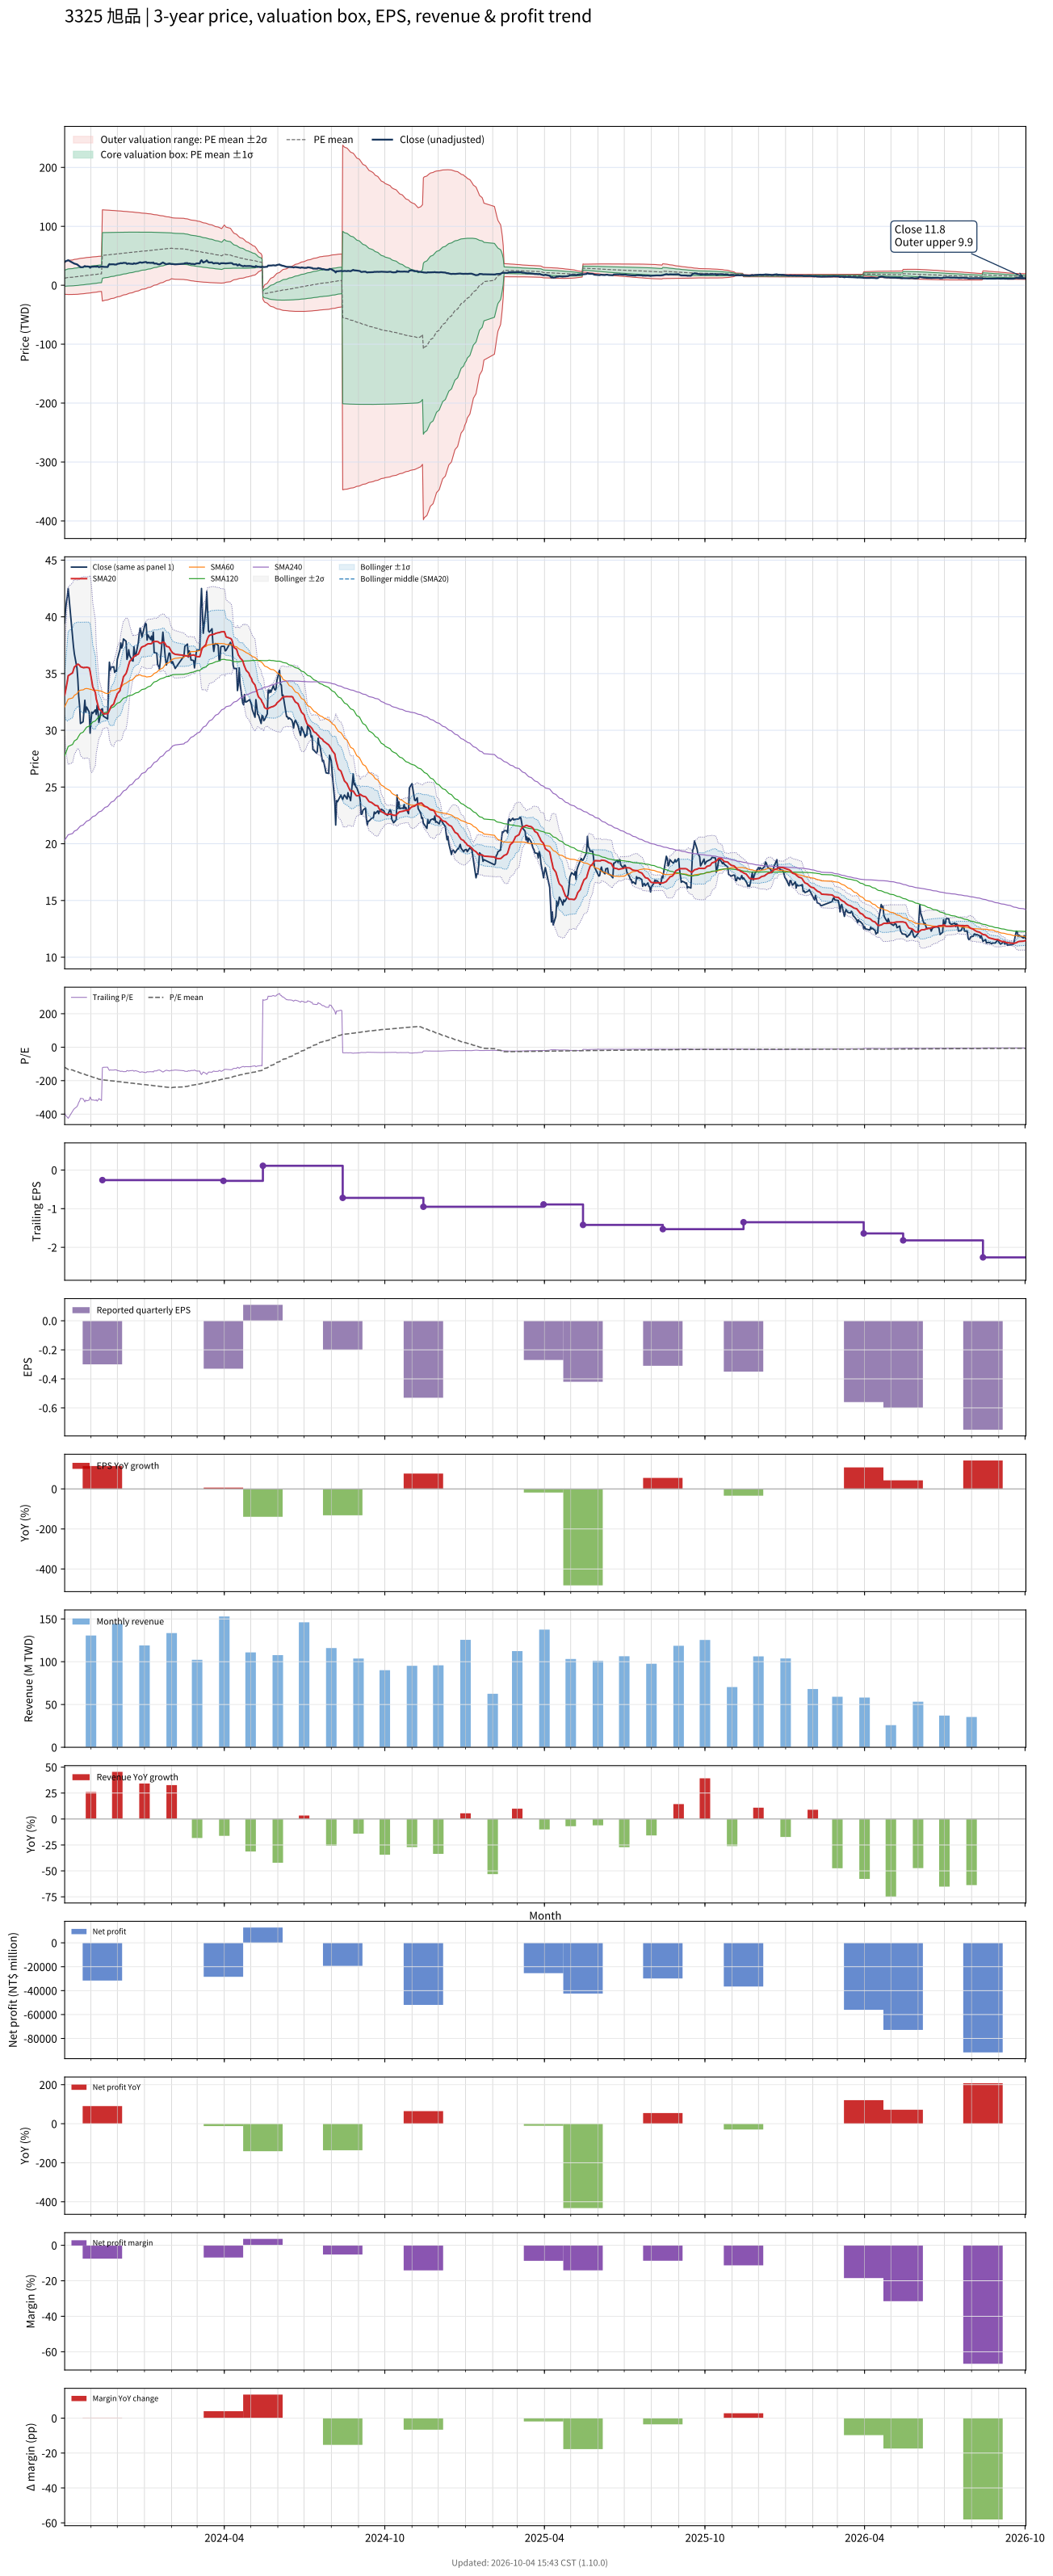

Data behind this chart, as committed beside it:
# chart-version: skill-stock-dynamic-val…
date, close, available_date, period_end, eps, ttm_eps, pe, pe_mean, pe_std, price_m2, price_m1, price_mean, price_p1, price_p2, forward_eps, forward_pe, forward_pe_mean, forward_pe_std, forward_price_m2, forward_price_m1, forward_price_mean, forward_price_p1, forward_price_p2, sma20
2023-10-02, 39.45, 2023-08-14, 2023-06-30, 0.63, -0.1, -394.5, -119.8, 136.4, 39.25, 25.62, 11.98, -1.654, -15.29, , , , , , , , , , 33.09
2023-10-03, 40.65, 2023-08-14, 2023-06-30, 0.63, -0.1, -406.5, -123.1, 138.5, 40.01, 26.16, 12.31, -1.546, -15.4, , , , , , , , , , 33.47
2023-10-04, 41.3, 2023-08-14, 2023-06-30, 0.63, -0.1, -413, -126.3, 140.7, 40.77, 26.7, 12.63, -1.435, -15.5, , , , , , , , , , 33.88
2023-10-05, 41.8, 2023-08-14, 2023-06-30, 0.63, -0.1, -418, -129.7, 142.8, 41.53, 27.25, 12.97, -1.316, -15.6, , , , , , , , , , 34.31
2023-10-06, 42.5, 2023-08-14, 2023-06-30, 0.63, -0.1, -425, -133, 145, 42.3, 27.8, 13.3, -1.193, -15.69, , , , , , , , , , 34.81
2023-10-11, 38.25, 2023-08-14, 2023-06-30, 0.63, -0.1, -382.5, -136.1, 146.4, 42.88, 28.24, 13.61, -1.028, -15.66, , , , , , , , , , 35.06
2023-10-12, 37.4, 2023-08-14, 2023-06-30, 0.63, -0.1, -374, -139, 147.6, 43.42, 28.66, 13.9, -0.854, -15.61, , , , , , , , , , 35.33
2023-10-13, 36.75, 2023-08-14, 2023-06-30, 0.63, -0.1, -367.5, -141.9, 148.6, 43.92, 29.05, 14.19, -0.6711, -15.53, , , , , , , , , , 35.57
2023-10-16, 35.5, 2023-08-14, 2023-06-30, 0.63, -0.1, -355, -144.7, 149.5, 44.36, 29.42, 14.47, -0.475, -15.42, , , , , , , , , , 35.76
2023-10-17, 34.5, 2023-08-14, 2023-06-30, 0.63, -0.1, -345, -147.4, 150.1, 44.77, 29.75, 14.74, -0.2682, -15.28, , , , , , , , , , 35.83
2023-10-18, 33, 2023-08-14, 2023-06-30, 0.63, -0.1, -330, -150, 150.6, 45.11, 30.06, 15, -0.0537, -15.11, , , , , , , , , , 35.79
2023-10-19, 32.15, 2023-08-14, 2023-06-30, 0.63, -0.1, -321.5, -152.5, 150.9, 45.43, 30.34, 15.25, 0.1665, -14.92, , , , , , , , , , 35.72
2023-10-20, 30.6, 2023-08-14, 2023-06-30, 0.63, -0.1, -306, -154.9, 151, 45.7, 30.6, 15.49, 0.3913, -14.71, , , , , , , , , , 35.61
2023-10-23, 30.75, 2023-08-14, 2023-06-30, 0.63, -0.1, -307.5, -157.3, 151.1, 45.96, 30.85, 15.73, 0.6187, -14.5, , , , , , , , , , 35.53
2023-10-24, 31.65, 2023-08-14, 2023-06-30, 0.63, -0.1, -316.5, -159.8, 151.3, 46.24, 31.11, 15.98, 0.8493, -14.28, , , , , , , , , , 35.52
2023-10-25, 32.65, 2023-08-14, 2023-06-30, 0.63, -0.1, -326.5, -162.3, 151.5, 46.54, 31.39, 16.23, 1.082, -14.07, , , , , , , , , , 35.55
2023-10-26, 31.6, 2023-08-14, 2023-06-30, 0.63, -0.1, -316, -164.8, 151.6, 46.8, 31.64, 16.48, 1.32, -13.84, , , , , , , , , , 35.53
2023-10-27, 32.05, 2023-08-14, 2023-06-30, 0.63, -0.1, -320.5, -167.3, 151.7, 47.07, 31.9, 16.73, 1.561, -13.61, , , , , , , , , , 35.55
2023-10-30, 31.6, 2023-08-14, 2023-06-30, 0.63, -0.1, -316, -169.7, 151.7, 47.31, 32.14, 16.97, 1.806, -13.36, , , , , , , , , , 35.5
2023-10-31, 29.75, 2023-08-14, 2023-06-30, 0.63, -0.1, -297.5, -172, 151.5, 47.51, 32.36, 17.2, 2.052, -13.1, , , , , , , , , , 35.2
2023-11-01, 30.9, 2023-08-14, 2023-06-30, 0.63, -0.1, -309, -174.4, 151.4, 47.72, 32.58, 17.44, 2.304, -12.84, , , , , , , , , , 34.77
2023-11-02, 31.6, 2023-08-14, 2023-06-30, 0.63, -0.1, -316, -176.9, 151.3, 47.95, 32.82, 17.69, 2.558, -12.57, , , , , , , , , , 34.31
2023-11-03, 31.5, 2023-08-14, 2023-06-30, 0.63, -0.1, -315, -179.3, 151.1, 48.16, 33.05, 17.93, 2.817, -12.3, , , , , , , , , , 33.83
2023-11-06, 31.8, 2023-08-14, 2023-06-30, 0.63, -0.1, -318, -181.8, 151, 48.37, 33.27, 18.18, 3.08, -12.02, , , , , , , , , , 33.33
2023-11-07, 31.4, 2023-08-14, 2023-06-30, 0.63, -0.1, -314, -184.2, 150.8, 48.57, 33.49, 18.42, 3.34, -11.74, , , , , , , , , , 32.77
2023-11-08, 32.2, 2023-08-14, 2023-06-30, 0.63, -0.1, -322, -186.6, 150.6, 48.78, 33.72, 18.66, 3.604, -11.45, , , , , , , , , , 32.47
2023-11-09, 31.65, 2023-08-14, 2023-06-30, 0.63, -0.1, -316.5, -189, 150.3, 48.97, 33.94, 18.9, 3.872, -11.16, , , , , , , , , , 32.18
2023-11-10, 30.7, 2023-08-14, 2023-06-30, 0.63, -0.1, -307, -191.4, 150, 49.13, 34.13, 19.14, 4.143, -10.85, , , , , , , , , , 31.88
2023-11-13, 31.85, 2023-08-14, 2023-06-30, 0.63, -0.1, -318.5, -193.8, 149.6, 49.31, 34.34, 19.38, 4.42, -10.54, , , , , , , , , , 31.7
2023-11-14, 31.9, 2023-11-14, 2023-09-30, -0.3, -0.26, -122.7, -194.6, 149, 128.1, 89.34, 50.6, 11.86, -26.88, , , , , , , , , , 31.57
2023-11-15, 31.25, 2023-11-14, 2023-09-30, -0.3, -0.26, -120.2, -195.3, 148.4, 128, 89.37, 50.79, 12.21, -26.38, , , , , , , , , , 31.48
2023-11-16, 31.2, 2023-11-14, 2023-09-30, -0.3, -0.26, -120, -196.1, 147.8, 127.8, 89.41, 50.98, 12.55, -25.88, , , , , , , , , , 31.43
2023-11-17, 31.15, 2023-11-14, 2023-09-30, -0.3, -0.26, -119.8, -196.8, 147.2, 127.7, 89.44, 51.17, 12.89, -25.38, , , , , , , , , , 31.46
2023-11-20, 31, 2023-11-14, 2023-09-30, -0.3, -0.26, -119.2, -197.5, 146.6, 127.6, 89.47, 51.35, 13.23, -24.89, , , , , , , , , , 31.47
2023-11-21, 34.1, 2023-11-14, 2023-09-30, -0.3, -0.26, -131.2, -198.3, 146, 127.5, 89.52, 51.57, 13.62, -24.34, , , , , , , , , , 31.59
2023-11-22, 36, 2023-11-14, 2023-09-30, -0.3, -0.26, -138.5, -199.2, 145.3, 127.3, 89.57, 51.79, 14.02, -23.75, , , , , , , , , , 31.76
2023-11-23, 35.3, 2023-11-14, 2023-09-30, -0.3, -0.26, -135.8, -200.1, 144.6, 127.2, 89.61, 52.02, 14.42, -23.17, , , , , , , , , , 31.95
2023-11-24, 35.55, 2023-11-14, 2023-09-30, -0.3, -0.26, -136.7, -200.9, 143.9, 127.1, 89.65, 52.24, 14.83, -22.58, , , , , , , , , , 32.12
2023-11-27, 35.6, 2023-11-14, 2023-09-30, -0.3, -0.26, -136.9, -201.8, 143.2, 126.9, 89.69, 52.47, 15.24, -21.99, , , , , , , , , , 32.32
2023-11-28, 35.1, 2023-11-14, 2023-09-30, -0.3, -0.26, -135, -202.6, 142.5, 126.8, 89.73, 52.69, 15.64, -21.41, , , , , , , , , , 32.59
2023-11-29, 35.25, 2023-11-14, 2023-09-30, -0.3, -0.26, -135.6, -203.5, 141.8, 126.6, 89.77, 52.91, 16.04, -20.82, , , , , , , , , , 32.8
2023-11-30, 35.2, 2023-11-14, 2023-09-30, -0.3, -0.26, -135.4, -204.3, 141.1, 126.5, 89.8, 53.12, 16.44, -20.23, , , , , , , , , , 32.98
2023-12-01, 36.25, 2023-11-14, 2023-09-30, -0.3, -0.26, -139.4, -205.2, 140.3, 126.3, 89.84, 53.35, 16.87, -19.62, , , , , , , , , , 33.22
2023-12-04, 37.1, 2023-11-14, 2023-09-30, -0.3, -0.26, -142.7, -206.1, 139.6, 126.2, 89.87, 53.58, 17.29, -19.01, , , , , , , , , , 33.49
2023-12-05, 37.7, 2023-11-14, 2023-09-30, -0.3, -0.26, -145, -207, 138.8, 126, 89.91, 53.82, 17.73, -18.36, , , , , , , , , , 33.8
2023-12-06, 37.25, 2023-11-14, 2023-09-30, -0.3, -0.26, -143.3, -207.9, 138, 125.8, 89.94, 54.05, 18.16, -17.73, , , , , , , , , , 34.05
2023-12-07, 37.45, 2023-11-14, 2023-09-30, -0.3, -0.26, -144, -208.8, 137.2, 125.7, 89.97, 54.29, 18.6, -17.08, , , , , , , , , , 34.34
2023-12-08, 38.05, 2023-11-14, 2023-09-30, -0.3, -0.26, -146.3, -209.7, 136.5, 125.5, 90.01, 54.52, 19.04, -16.44, , , , , , , , , , 34.71
2023-12-11, 37.85, 2023-11-14, 2023-09-30, -0.3, -0.26, -145.6, -210.6, 135.7, 125.3, 90.03, 54.76, 19.48, -15.8, , , , , , , , , , 35.01
2023-12-12, 36.25, 2023-11-14, 2023-09-30, -0.3, -0.26, -139.4, -211.4, 134.9, 125.1, 90.06, 54.97, 19.89, -15.19, , , , , , , , , , 35.23
2023-12-13, 36.5, 2023-11-14, 2023-09-30, -0.3, -0.26, -140.4, -212.3, 134.2, 125, 90.08, 55.19, 20.3, -14.59, , , , , , , , , , 35.49
2023-12-14, 37.1, 2023-11-14, 2023-09-30, -0.3, -0.26, -142.7, -213.1, 133.4, 124.8, 90.1, 55.4, 20.71, -13.99, , , , , , , , , , 35.79
2023-12-15, 36.6, 2023-11-14, 2023-09-30, -0.3, -0.26, -140.8, -213.9, 132.7, 124.6, 90.11, 55.61, 21.11, -13.4, , , , , , , , , , 36.06
2023-12-18, 36.15, 2023-11-14, 2023-09-30, -0.3, -0.26, -139, -214.7, 131.9, 124.4, 90.13, 55.82, 21.52, -12.79, , , , , , , , , , 36.32
2023-12-19, 36.1, 2023-11-14, 2023-09-30, -0.3, -0.26, -138.8, -215.5, 131.2, 124.2, 90.13, 56.03, 21.93, -12.17, , , , , , , , , , 36.42
2023-12-20, 37.35, 2023-11-14, 2023-09-30, -0.3, -0.26, -143.7, -216.4, 130.3, 124, 90.14, 56.26, 22.37, -11.52, , , , , , , , , , 36.48
2023-12-21, 36.7, 2023-11-14, 2023-09-30, -0.3, -0.26, -141.2, -217.2, 129.5, 123.8, 90.15, 56.47, 22.8, -10.88, , , , , , , , , , 36.55
2023-12-22, 36.55, 2023-11-14, 2023-09-30, -0.3, -0.26, -140.6, -218, 128.7, 123.6, 90.15, 56.68, 23.21, -10.25, , , , , , , , , , 36.6
2023-12-25, 37.75, 2023-11-14, 2023-09-30, -0.3, -0.26, -145.2, -218.9, 127.9, 123.4, 90.16, 56.91, 23.66, -9.594, , , , , , , , , , 36.71
... 670 more rows
